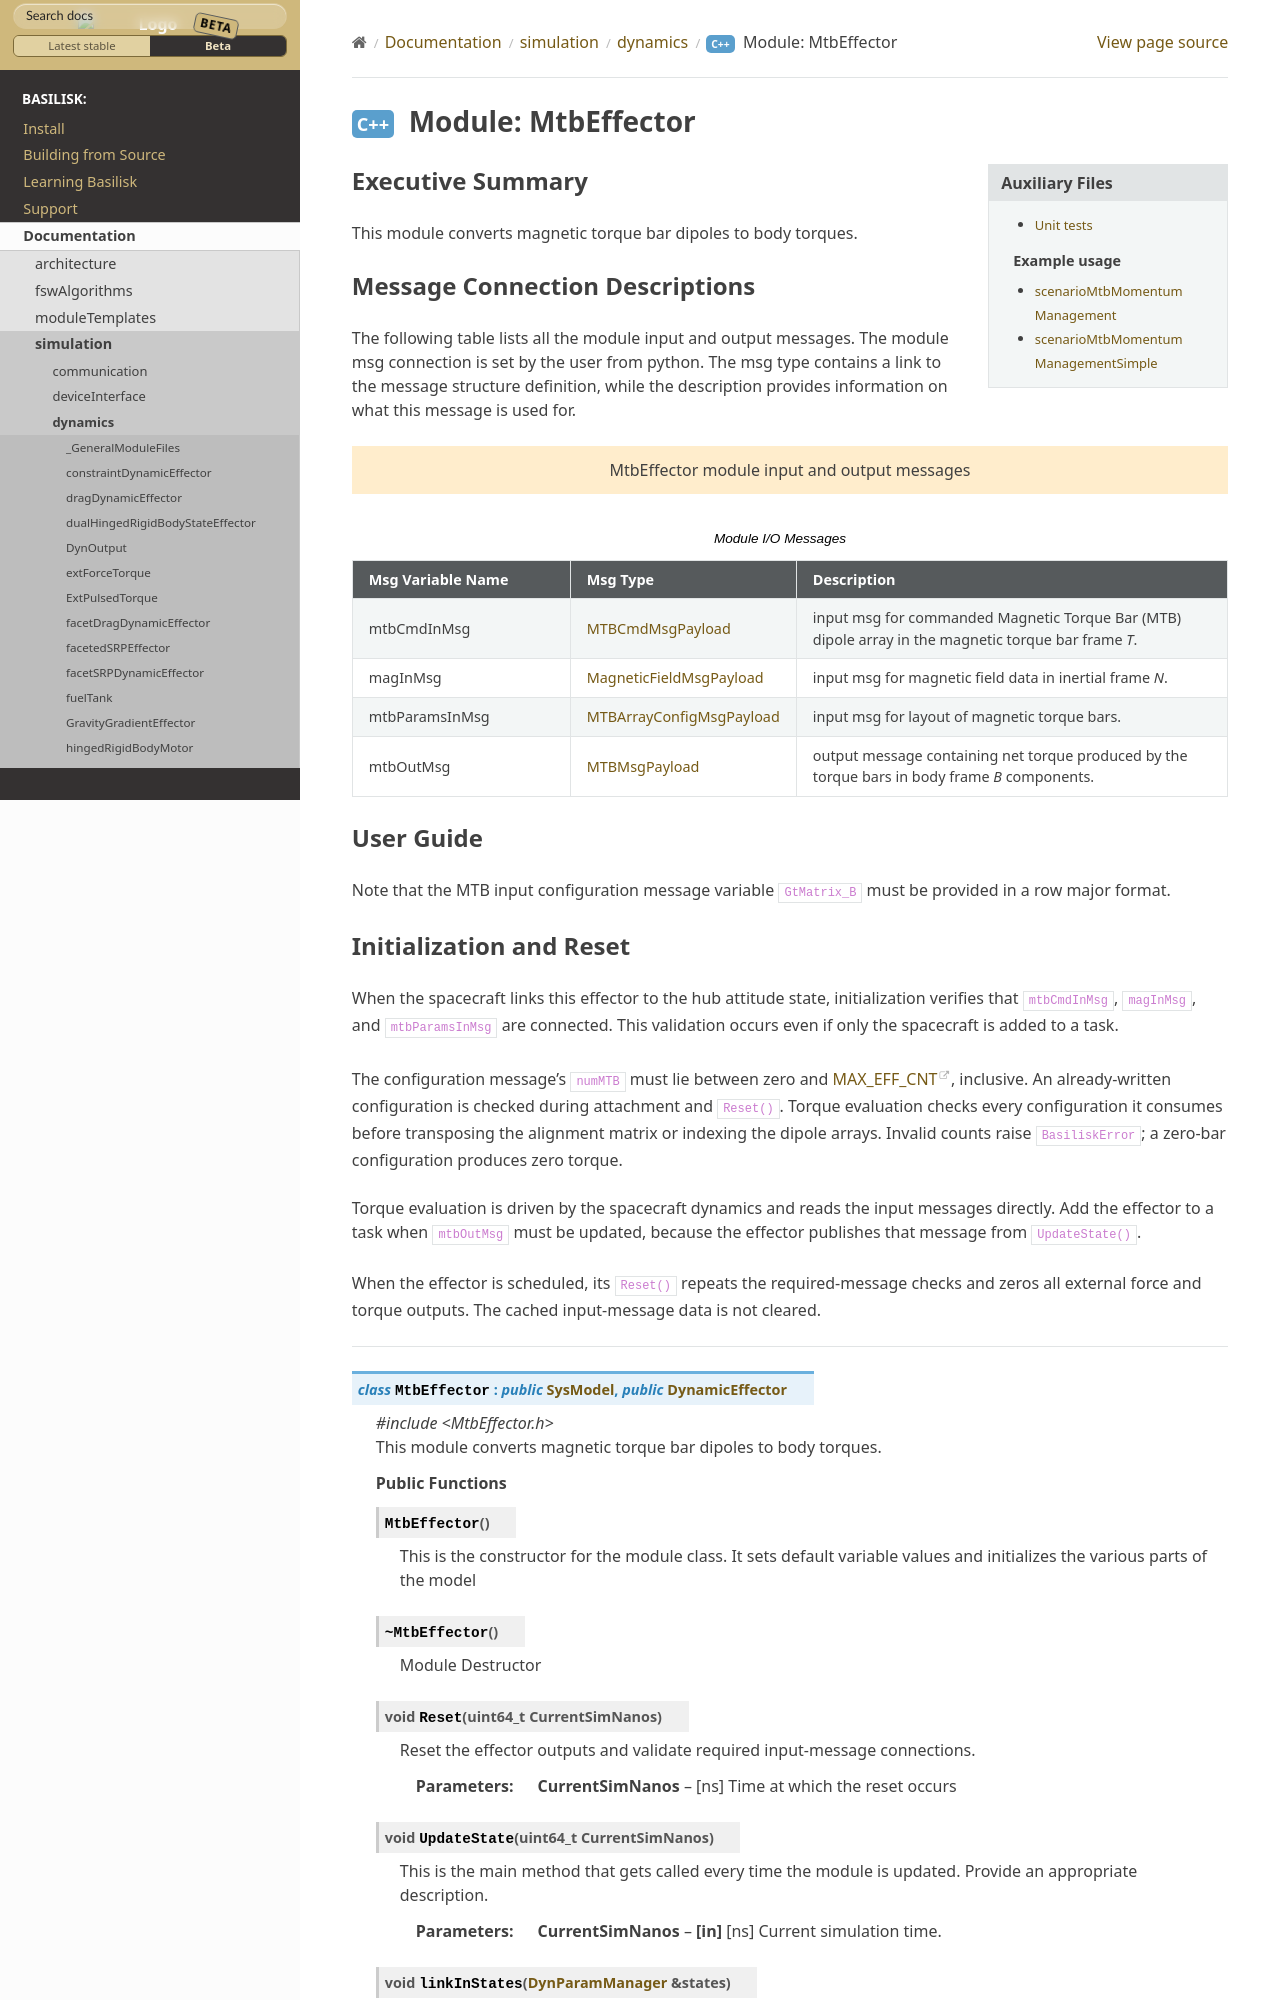

repository: AVSLab/basilisk · page: develop/Documentation/simulation/dynamics/MtbEffector/MtbEffector.html · generator: sphinx

Executive Summary
-----------------
This module converts magnetic torque bar dipoles to body torques.

Message Connection Descriptions
-------------------------------
The following table lists all the module input and output messages.
The module msg connection is set by the user from python.
The msg type contains a link to the message structure definition, while the description
provides information on what this message is used for.

.. bsk-module-io:: MtbEffector
    :caption: Module I/O Messages

    input mtbCmdInMsg MTBCmdMsgPayload
        input msg for commanded Magnetic Torque Bar (MTB) dipole array in the magnetic torque bar frame `T`.
    input magInMsg MagneticFieldMsgPayload
        input msg for magnetic field data in inertial frame `N`.
    input mtbParamsInMsg MTBArrayConfigMsgPayload
        input msg for layout of magnetic torque bars.
    output mtbOutMsg MTBMsgPayload
        output message containing net torque produced by the torque bars in body frame `B` components.


User Guide
----------
Note that the MTB input configuration message variable ``GtMatrix_B`` must be provided in a row major format.
